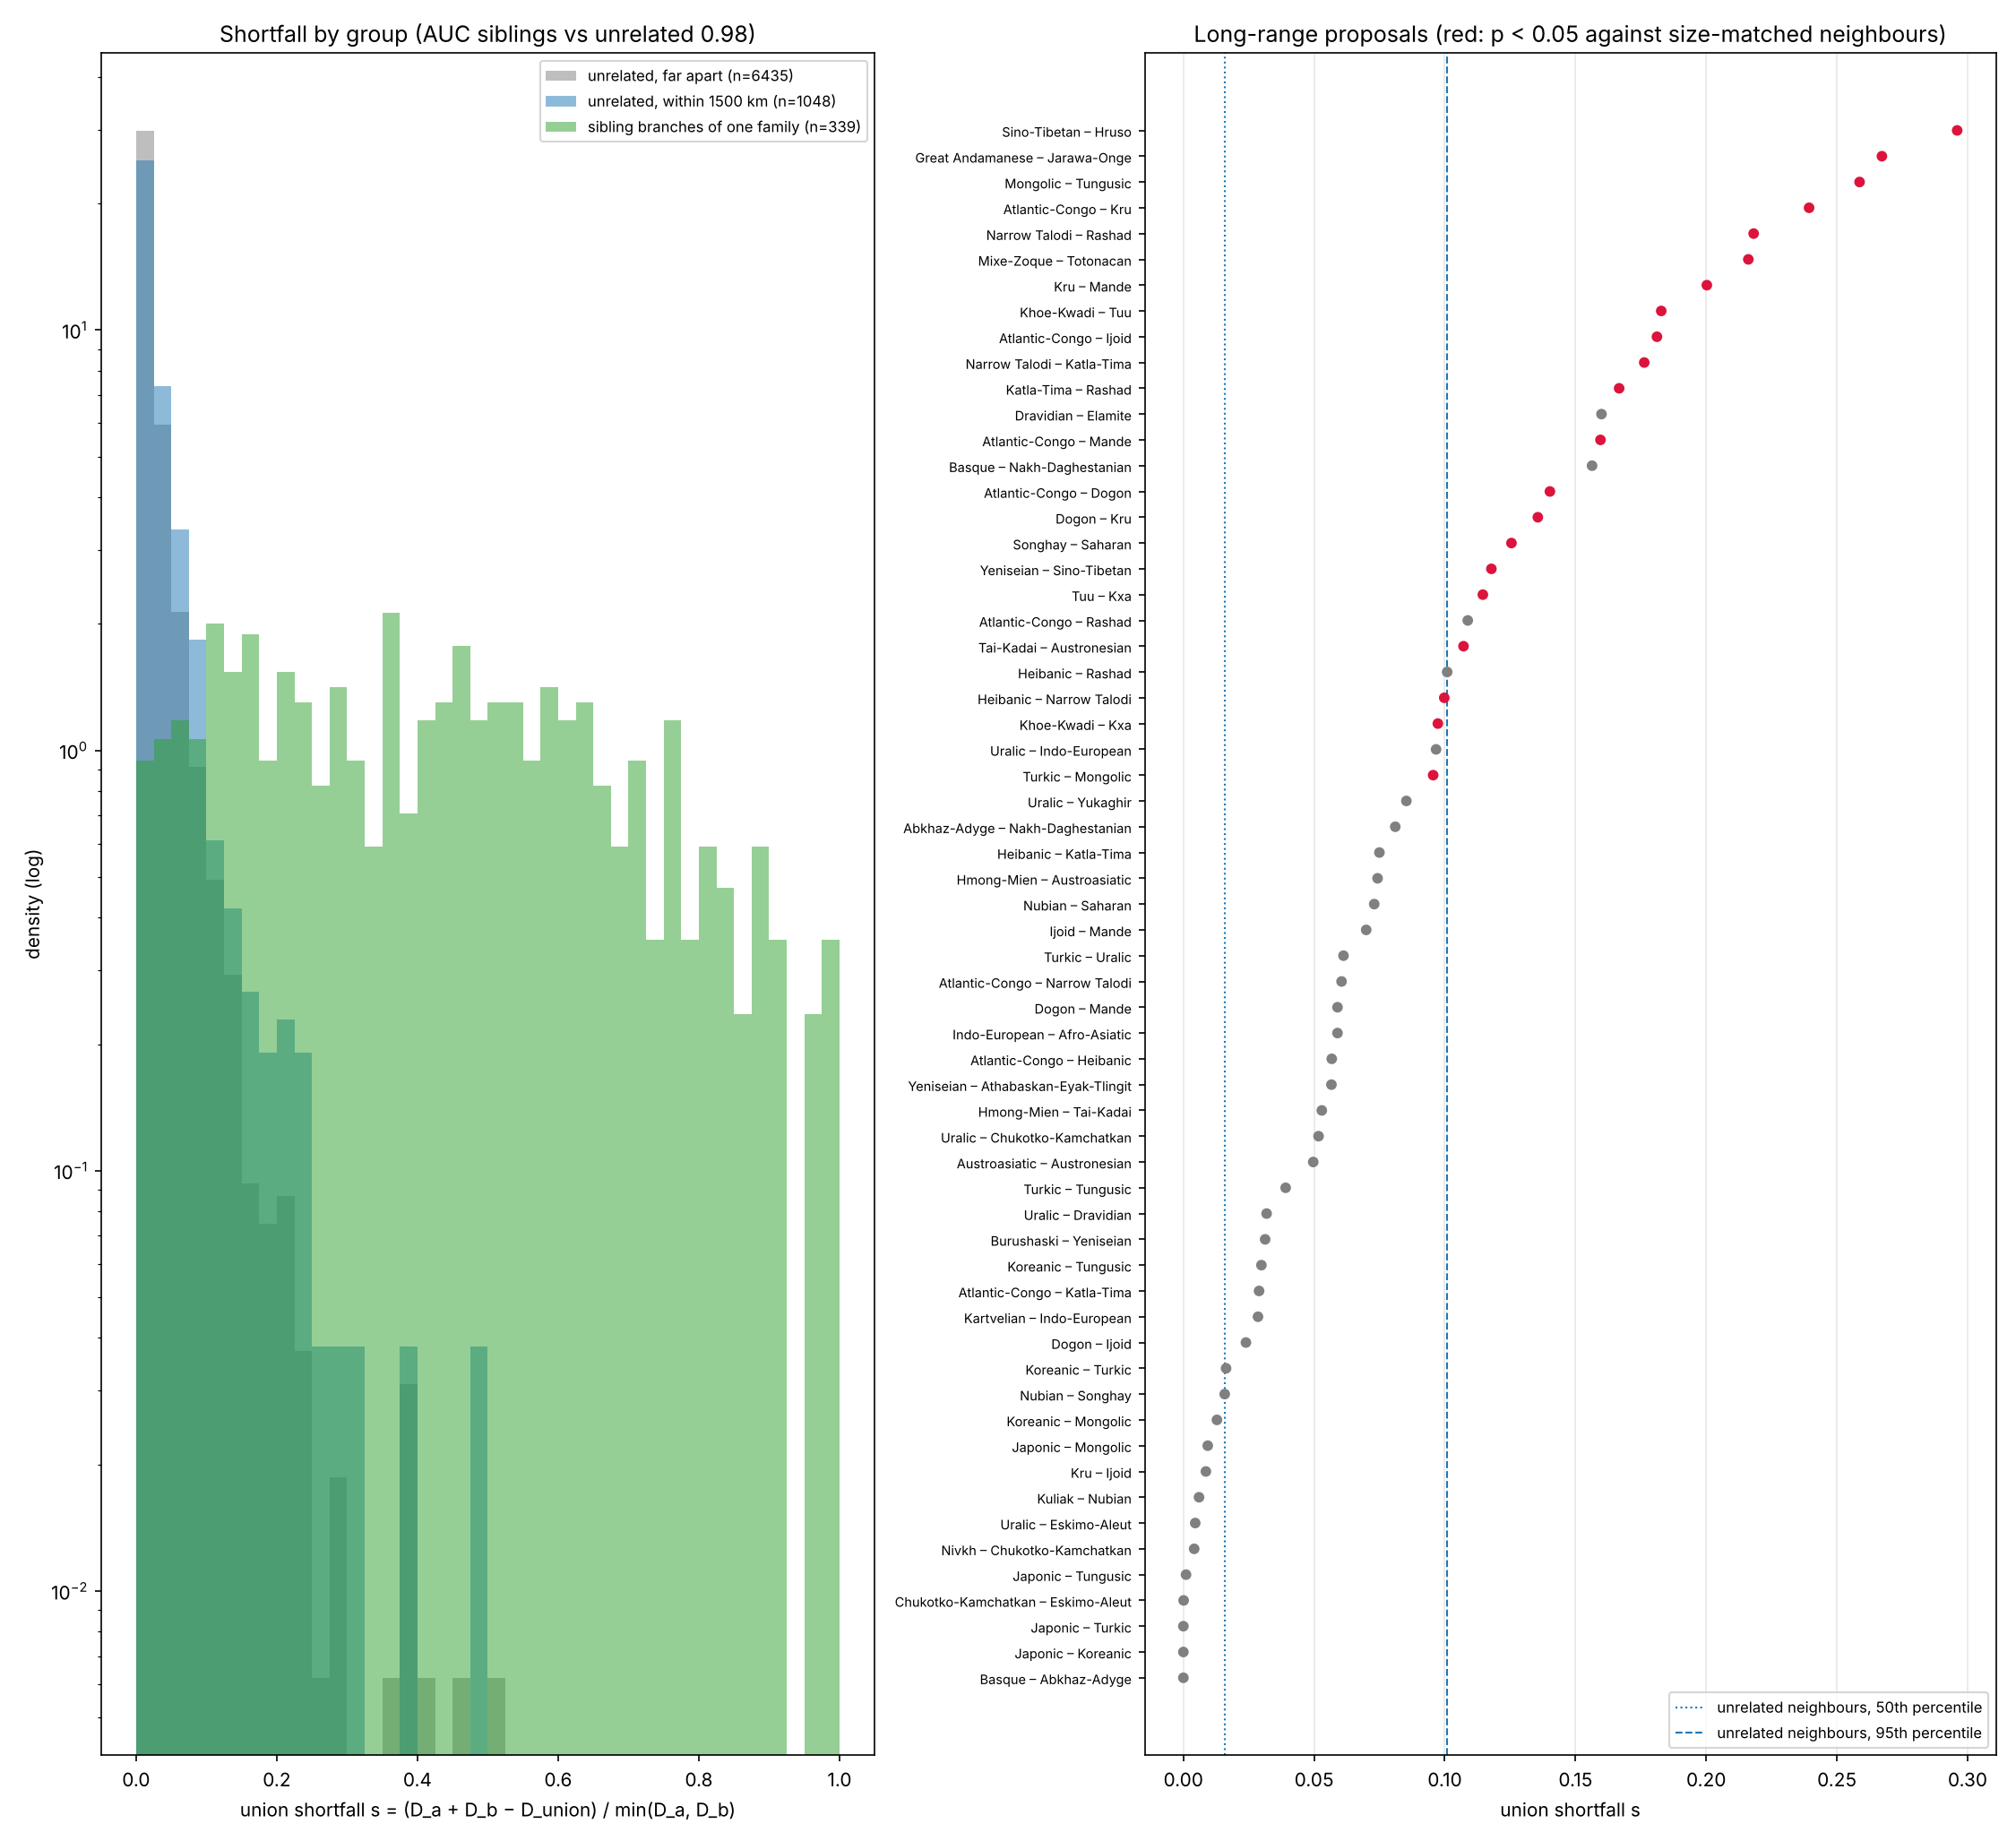

Source data for this figure (header and first rows):
a, b, group, proposal, s, p_size_near, p_size, p_near, p_all, min_km, min_between, dmax_a, dmax_b, dmax_union, n_a, n_b, s_cap10, p_size_near_cap10, s_cap50, p_size_near_cap50
Sino-Tibetan, Hruso, proposal, Hruso in Sino-Tibetan, 0.296, 0.030, 0.032, 0.004, 0.002, 41.64, 0.847, 7.625, 1.000, 8.329, 24, 1, 0.222, 0.040, 0.378, 0.040
Great Andamanese, Jarawa-Onge, proposal, Great Andamanese–Ongan, 0.267, 0.010, 0.004, 0.005, 0.002, 9.789, 0.825, 2.766, 1.164, 3.619, 10, 2, 0.267, 0.020, 0.267, 0.010
Mongolic, Tungusic, proposal, Altaic (core), 0.259, 0.010, 0.004, 0.005, 0.002, 0.000, 0.736, 2.003, 2.252, 3.736, 23, 25, 0.243, 0.010, 0.243, 0.010
Atlantic-Congo, Kru, proposal, Niger-Congo / Kordofanian, 0.239, 0.030, 0.012, 0.008, 0.003, 18.06, 0.809, 10.28, 2.567, 12.23, 19, 15, 0.215, 0.010, 0.434, 0.010
Narrow Talodi, Rashad, proposal, Niger-Congo / Kordofanian, 0.218, 0.010, 0.004, 0.012, 0.005, 117.6, 0.829, 1.902, 1.350, 2.957, 9, 2, 0.218, 0.010, 0.218, 0.010
Mixe-Zoque, Totonacan, proposal, Totozoquean, 0.216, 0.010, 0.004, 0.012, 0.005, 255.1, 0.800, 2.031, 1.364, 3.101, 22, 10, 0.110, 0.020, 0.216, 0.010
Kru, Mande, proposal, Niger-Congo / Kordofanian, 0.200, 0.030, 0.012, 0.016, 0.007, 67.63, 0.766, 2.567, 4.790, 6.843, 15, 23, 0.236, 0.010, 0.184, 0.020
Khoe-Kwadi, Tuu, proposal, Khoisan, 0.183, 0.010, 0.004, 0.020, 0.008, 106.9, 0.739, 2.502, 2.158, 4.265, 15, 10, 0.150, 0.010, 0.183, 0.010
Atlantic-Congo, Ijoid, proposal, Niger-Congo / Kordofanian, 0.181, 0.050, 0.012, 0.020, 0.009, 29.93, 0.817, 10.28, 2.012, 11.93, 19, 23, 0.089, 0.040, 0.148, 0.059
Narrow Talodi, Katla-Tima, proposal, Niger-Congo / Kordofanian, 0.176, 0.010, 0.004, 0.021, 0.009, 99.15, 0.844, 1.902, 1.530, 3.162, 9, 3, 0.176, 0.010, 0.176, 0.010
Katla-Tima, Rashad, proposal, Niger-Congo / Kordofanian, 0.167, 0.010, 0.004, 0.024, 0.010, 164.6, 0.847, 1.530, 1.350, 2.655, 3, 2, 0.167, 0.010, 0.167, 0.010
Dravidian, Elamite, proposal, Elamo-Dravidian, 0.160, 0.069, 0.036, 0.026, 0.011, 2037, 0.853, 3.589, 1.000, 4.430, 23, 1, 0.148, 0.089, 0.201, 0.040
Atlantic-Congo, Mande, proposal, Niger-Congo / Kordofanian, 0.160, 0.050, 0.004, 0.026, 0.011, 123.9, 0.798, 10.28, 4.790, 14.31, 19, 23, 0.111, 0.040, 0.253, 0.030
Basque, Nakh-Daghestanian, proposal, Dene–Caucasian, 0.156, 0.079, 0.044, 0.027, 0.011, 3849, 0.862, 1.000, 4.867, 5.711, 2, 25, 0.112, 0.109, 0.087, 0.198
Atlantic-Congo, Dogon, proposal, Niger-Congo / Kordofanian, 0.140, 0.050, 0.032, 0.030, 0.015, 727.6, 0.813, 10.28, 3.314, 13.13, 19, 19, 0.098, 0.050, 0.221, 0.050
Dogon, Kru, proposal, Niger-Congo / Kordofanian, 0.136, 0.020, 0.004, 0.033, 0.017, 809.6, 0.773, 3.314, 2.567, 5.533, 19, 15, 0.129, 0.030, 0.118, 0.020
Songhay, Saharan, proposal, Nilo-Saharan, 0.126, 0.040, 0.012, 0.038, 0.020, 425.2, 0.805, 1.541, 2.575, 3.923, 13, 10, 0.112, 0.040, 0.126, 0.040
Yeniseian, Sino-Tibetan, proposal, Dene–Caucasian, 0.118, 0.030, 0.036, 0.042, 0.023, 2590, 0.849, 1.906, 7.625, 9.307, 9, 24, 0.075, 0.089, 0.107, 0.059
Tuu, Kxa, proposal, Khoisan, 0.115, 0.010, 0.004, 0.042, 0.024, 58.33, 0.648, 2.158, 2.118, 4.033, 10, 7, 0.109, 0.010, 0.115, 0.010
Atlantic-Congo, Rashad, proposal, Niger-Congo / Kordofanian, 0.109, 0.069, 0.068, 0.045, 0.026, 2214, 0.895, 10.28, 1.350, 11.48, 19, 2, 0.042, 0.198, 0.124, 0.139
Tai-Kadai, Austronesian, proposal, Austric / Austro-Tai, 0.107, 0.050, 0.016, 0.047, 0.028, 1212, 0.808, 5.721, 7.892, 13, 23, 23, 0.115, 0.050, 0.082, 0.149
Heibanic, Rashad, proposal, Niger-Congo / Kordofanian, 0.101, 0.069, 0.024, 0.051, 0.031, 42.57, 0.887, 2.702, 1.350, 3.915, 11, 2, 0.101, 0.079, 0.101, 0.059
Heibanic, Narrow Talodi, proposal, Niger-Congo / Kordofanian, 0.100, 0.010, 0.008, 0.054, 0.032, 12.28, 0.854, 2.702, 1.902, 4.414, 11, 9, 0.100, 0.040, 0.100, 0.010
Khoe-Kwadi, Kxa, proposal, Khoisan, 0.097, 0.020, 0.008, 0.056, 0.034, 97.16, 0.801, 2.502, 2.118, 4.413, 15, 7, 0.080, 0.079, 0.097, 0.010
Uralic, Indo-European, proposal, Indo-Uralic / Nostratic, 0.097, 0.059, 0.016, 0.057, 0.034, 633.9, 0.833, 5.083, 5.912, 10.5, 24, 21, 0.052, 0.139, 0.111, 0.030
Turkic, Mongolic, proposal, Altaic (core), 0.096, 0.020, 0.004, 0.059, 0.035, 135.6, 0.839, 2.181, 2.003, 3.992, 22, 23, 0.073, 0.030, 0.087, 0.010
Uralic, Yukaghir, proposal, Uralic–Yukaghir, 0.085, 0.139, 0.028, 0.073, 0.044, 2265, 0.848, 5.083, 1.457, 6.416, 24, 4, 0.065, 0.139, 0.090, 0.158
Abkhaz-Adyge, Nakh-Daghestanian, proposal, North Caucasian, 0.081, 0.129, 0.064, 0.080, 0.048, 132.9, 0.880, 2.626, 4.867, 7.280, 7, 25, 0.081, 0.119, 0.089, 0.089
Heibanic, Katla-Tima, proposal, Niger-Congo / Kordofanian, 0.075, 0.059, 0.040, 0.099, 0.058, 123.9, 0.852, 2.702, 1.530, 4.117, 11, 3, 0.075, 0.129, 0.075, 0.050
Hmong-Mien, Austroasiatic, proposal, Austric / Austro-Tai, 0.074, 0.109, 0.016, 0.101, 0.059, 102.2, 0.775, 4.119, 6.307, 10.12, 24, 23, 0.040, 0.198, 0.083, 0.089
Nubian, Saharan, proposal, Nilo-Saharan, 0.073, 0.099, 0.040, 0.103, 0.061, 71.17, 0.855, 3.501, 2.575, 5.888, 11, 10, 0.067, 0.139, 0.073, 0.069
Ijoid, Mande, proposal, Niger-Congo / Kordofanian, 0.070, 0.198, 0.080, 0.109, 0.065, 546.8, 0.846, 2.012, 4.790, 6.661, 23, 23, 0.147, 0.020, 0.108, 0.099
Turkic, Uralic, proposal, Indo-Uralic / Nostratic, 0.061, 0.178, 0.112, 0.131, 0.083, 144.4, 0.822, 2.181, 5.083, 7.130, 22, 24, 0.039, 0.178, 0.051, 0.257
Atlantic-Congo, Narrow Talodi, proposal, Niger-Congo / Kordofanian, 0.061, 0.178, 0.120, 0.133, 0.084, 2063, 0.882, 10.28, 1.902, 12.07, 19, 9, 0.059, 0.099, 0.118, 0.089
Dogon, Mande, proposal, Niger-Congo / Kordofanian, 0.059, 0.089, 0.048, 0.141, 0.088, 41.85, 0.811, 3.314, 4.790, 7.909, 19, 23, 0.089, 0.069, 0.062, 0.109
Indo-European, Afro-Asiatic, proposal, Indo-Uralic / Nostratic, 0.059, 0.178, 0.064, 0.141, 0.088, 478, 0.856, 5.912, 8.888, 14.45, 21, 20, 0.044, 0.218, 0.079, 0.228
Atlantic-Congo, Heibanic, proposal, Niger-Congo / Kordofanian, 0.057, 0.198, 0.187, 0.148, 0.094, 2111, 0.884, 10.28, 2.702, 12.83, 19, 11, 0.027, 0.376, 0.062, 0.337
Yeniseian, Athabaskan-Eyak-Tlingit, proposal, Dene–Yeniseian, 0.057, 0.198, 0.092, 0.150, 0.095, 4816, 0.861, 1.906, 4.433, 6.232, 9, 23, 0.072, 0.119, 0.128, 0.079
Hmong-Mien, Tai-Kadai, proposal, Austric / Austro-Tai, 0.053, 0.168, 0.040, 0.170, 0.106, 20.68, 0.856, 4.119, 5.721, 9.622, 24, 23, 0.055, 0.129, 0.052, 0.198
Uralic, Chukotko-Kamchatkan, proposal, Uralo-Siberian, 0.052, 0.267, 0.131, 0.175, 0.110, 3210, 0.891, 5.083, 1.970, 6.951, 24, 7, 0.011, 0.535, 0.050, 0.267
Austroasiatic, Austronesian, proposal, Austric / Austro-Tai, 0.050, 0.218, 0.120, 0.186, 0.118, 426.5, 0.835, 6.307, 7.892, 13.89, 23, 23, 0.070, 0.119, 0.029, 0.584
Turkic, Tungusic, proposal, Altaic (core), 0.039, 0.129, 0.064, 0.238, 0.164, 14.45, 0.851, 2.181, 2.252, 4.347, 22, 25, 0.027, 0.158, 0.022, 0.208
Uralic, Dravidian, proposal, Indo-Uralic / Nostratic, 0.032, 0.287, 0.163, 0.289, 0.209, 3028, 0.863, 5.083, 3.589, 8.558, 24, 23, 0.029, 0.307, 0.029, 0.366
Burushaski, Yeniseian, proposal, Dene–Caucasian, 0.031, 0.267, 0.203, 0.294, 0.213, 2535, 0.861, 1.148, 1.906, 3.018, 10, 9, 0.031, 0.228, 0.031, 0.267
Koreanic, Tungusic, proposal, Macro-Altaic (+ Koreanic, Japonic), 0.030, 0.307, 0.219, 0.307, 0.224, 1069, 0.898, 1.172, 2.252, 3.388, 3, 25, 0.034, 0.198, 0.029, 0.287
Atlantic-Congo, Katla-Tima, proposal, Niger-Congo / Kordofanian, 0.029, 0.475, 0.347, 0.315, 0.230, 2031, 0.872, 10.28, 1.530, 11.77, 19, 3, 0.029, 0.277, 0.030, 0.624
Kartvelian, Indo-European, proposal, Indo-Uralic / Nostratic, 0.029, 0.426, 0.291, 0.320, 0.234, 237.7, 0.885, 2.119, 5.912, 7.970, 6, 21, 0.018, 0.554, 0.028, 0.465
Dogon, Ijoid, proposal, Niger-Congo / Kordofanian, 0.024, 0.337, 0.183, 0.378, 0.281, 1386, 0.826, 3.314, 2.012, 5.277, 19, 23, 0.064, 0.119, 0.028, 0.218
Koreanic, Turkic, proposal, Macro-Altaic (+ Koreanic, Japonic), 0.016, 0.475, 0.327, 0.485, 0.374, 3382, 0.916, 1.172, 2.181, 3.333, 3, 22, 0.033, 0.218, 0.002, 0.673
Nubian, Songhay, proposal, Nilo-Saharan, 0.016, 0.465, 0.315, 0.502, 0.385, 1970, 0.868, 3.501, 1.541, 5.018, 11, 13, 0.021, 0.485, 0.016, 0.465
Koreanic, Mongolic, proposal, Macro-Altaic (+ Koreanic, Japonic), 0.013, 0.455, 0.359, 0.553, 0.436, 934.3, 0.890, 1.172, 2.003, 3.159, 3, 23, 0.000, 1.000, 0.016, 0.446
Japonic, Mongolic, proposal, Macro-Altaic (+ Koreanic, Japonic), 0.009, 0.416, 0.287, 0.622, 0.510, 1672, 0.910, 1.616, 2.003, 3.604, 25, 23, 0.008, 0.535, 0.012, 0.327
Kru, Ijoid, proposal, Niger-Congo / Kordofanian, 0.009, 0.436, 0.446, 0.632, 0.524, 1143, 0.851, 2.567, 2.012, 4.561, 15, 23, 0.019, 0.218, 0.011, 0.356
Kuliak, Nubian, proposal, Nilo-Saharan, 0.006, 0.733, 0.566, 0.693, 0.594, 981.4, 0.927, 1.782, 3.501, 5.272, 6, 11, 0.004, 0.762, 0.006, 0.723
Uralic, Eskimo-Aleut, proposal, Uralo-Siberian, 0.005, 0.832, 0.829, 0.732, 0.634, 2632, 0.898, 5.083, 3.554, 8.621, 24, 16, 0.000, 1.000, 0.005, 0.832
Nivkh, Chukotko-Kamchatkan, proposal, Chukotko-Kamchatkan–Amuric, 0.004, 0.644, 0.526, 0.746, 0.647, 1019, 0.930, 1.210, 1.970, 3.174, 7, 7, 0.004, 0.634, 0.004, 0.634
Japonic, Tungusic, proposal, Macro-Altaic (+ Koreanic, Japonic), 0.001, 0.832, 0.705, 0.859, 0.778, 1225, 0.926, 1.616, 2.252, 3.866, 25, 25, 0.000, 0.891, 0.001, 0.792
Chukotko-Kamchatkan, Eskimo-Aleut, proposal, Uralo-Siberian, 0.000, 0.980, 0.932, 0.902, 0.836, 174.9, 0.924, 1.970, 3.554, 5.524, 7, 16, 0.000, 0.911, 0.000, 0.960
Japonic, Turkic, proposal, Macro-Altaic (+ Koreanic, Japonic), 0.000, 1.000, 1.000, 1.000, 1.000, 3959, 0.937, 1.616, 2.181, 3.797, 25, 22, 0.000, 1.000, 0.000, 1.000
Basque, Abkhaz-Adyge, proposal, Dene–Caucasian, 0.000, 1.000, 1.000, 1.000, 1.000, 3378, 0.958, 1.000, 2.626, 3.626, 2, 7, 0.000, 1.000, 0.000, 1.000
... 7,949 more rows
